Image classification data set "data" (rokhayacoumbadiouf-bit/Atelier_Preparation_Donnees_Images on GitHub). Class labels (6): cardboard, glass, metal, paper, plastic, trash.

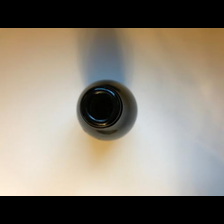
Label: glass

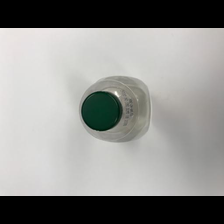
Label: plastic

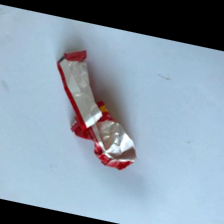
Label: trash

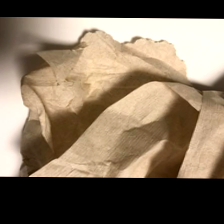
Label: trash

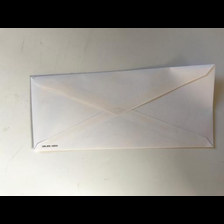
Label: paper

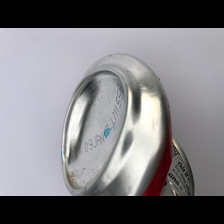
Label: metal
